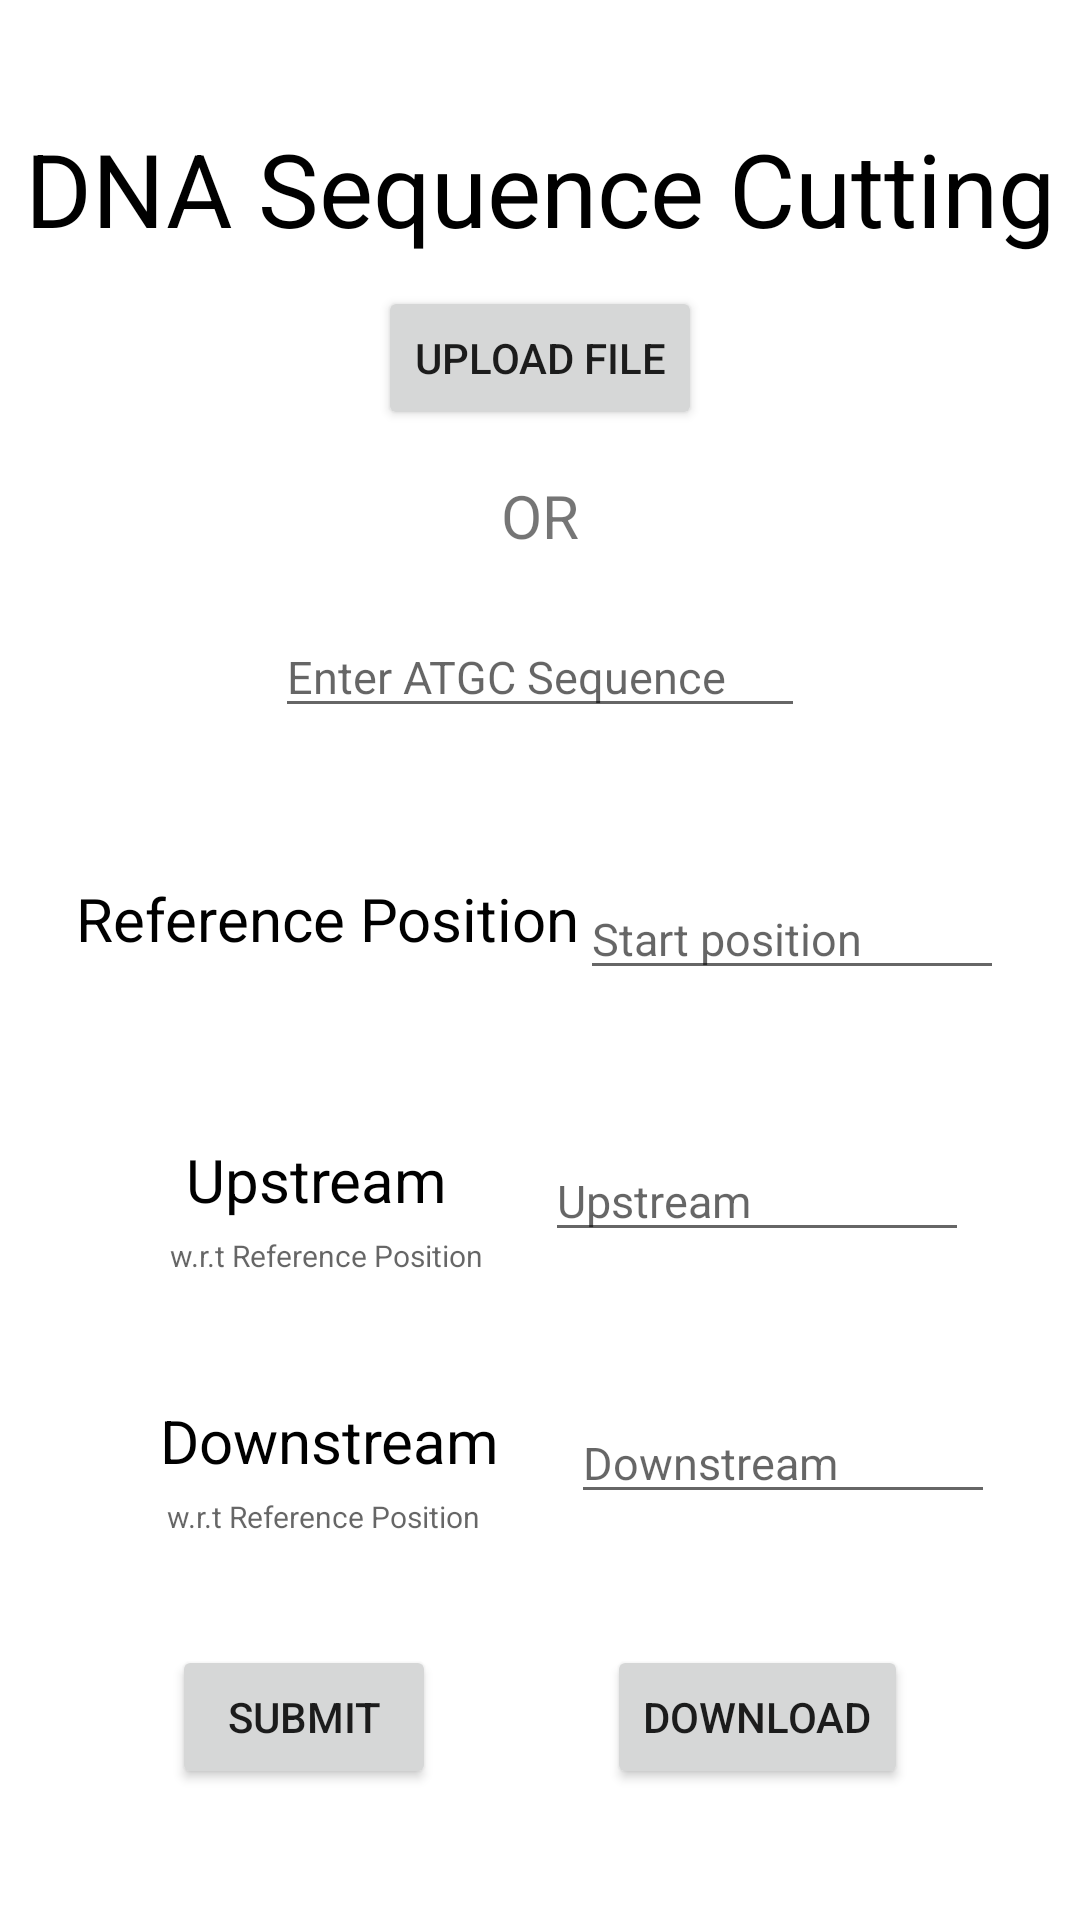

Layout XML and referenced resources for this Android screen:
<!-- AndroidManifest.xml: application theme Theme.ATGC_module -->
<!-- res/layout/activity_dna_cutting.xml -->
<?xml version="1.0" encoding="utf-8"?>
<LinearLayout xmlns:android="http://schemas.android.com/apk/res/android"
    xmlns:app="http://schemas.android.com/apk/res-auto"
    xmlns:tools="http://schemas.android.com/tools"
    android:layout_width="match_parent"
    android:layout_height="match_parent">

    <androidx.constraintlayout.widget.ConstraintLayout
        android:layout_width="match_parent"
        android:layout_height="match_parent"
        tools:context=".DNA_cuttingActivity">

        <TextView
            android:id="@+id/textGC"
            android:layout_width="wrap_content"
            android:layout_height="wrap_content"
            android:layout_marginTop="40dp"
            android:text="DNA Sequence Cutting"
            android:textColor="#000000"
            android:textSize="34sp"
            app:layout_constraintEnd_toEndOf="parent"
            app:layout_constraintStart_toStartOf="parent"
            app:layout_constraintTop_toTopOf="parent" />

        <Button
            android:id="@+id/upload_file"
            android:layout_width="wrap_content"
            android:layout_height="wrap_content"
            android:layout_marginTop="10dp"
            android:text="@string/upload_file"
            app:layout_constraintBottom_toTopOf="@id/textView3"
            app:layout_constraintEnd_toEndOf="parent"
            app:layout_constraintStart_toStartOf="parent"
            app:layout_constraintTop_toBottomOf="@id/textGC" />


        <EditText
            android:id="@+id/editATGC"
            android:layout_width="wrap_content"
            android:layout_height="wrap_content"
            android:ems="10"
            android:inputType="text"
            app:layout_constraintEnd_toEndOf="parent"
            android:textSize="15sp"
            android:hint="Enter ATGC Sequence"
            app:layout_constraintTop_toBottomOf="@+id/textView3"
            app:layout_constraintStart_toStartOf="parent"
            android:layout_marginTop="20dp"/>

        <Button
            android:id="@+id/SubmitButton"
            android:layout_width="wrap_content"
            android:layout_height="wrap_content"
            android:text="Submit"
            app:layout_constraintBottom_toBottomOf="parent"
            app:layout_constraintEnd_toStartOf="@+id/buttonDownload"
            app:layout_constraintStart_toStartOf="parent"
            app:layout_constraintTop_toBottomOf="@id/editEnd" />

        <TextView
            android:id="@+id/textView3"
            android:layout_width="wrap_content"
            android:layout_height="wrap_content"
            android:text="OR"
            android:textSize="20dp"
            android:layout_marginTop="15dp"
            app:layout_constraintStart_toStartOf="parent"
            app:layout_constraintEnd_toEndOf="parent"
            app:layout_constraintTop_toBottomOf="@+id/upload_file"
            app:layout_constraintBottom_toTopOf="@+id/editATGC" />

        <TextView
            android:id="@+id/errorView"
            app:layout_constraintTop_toBottomOf="@id/editATGC"
            android:layout_marginTop="15dp"
            android:layout_width="wrap_content"
            android:layout_height="wrap_content"
            android:layout_marginStart="30dp"
            android:textColor="#FF0000"
            app:layout_constraintStart_toStartOf="parent" />

        <TextView
            android:id="@+id/textStart"
            android:layout_width="wrap_content"
            android:layout_height="wrap_content"
            android:layout_marginStart="30dp"
            android:text="Reference Position"
            android:layout_marginTop="50dp"
            android:textColor="#000000"
            android:textSize="20sp"
            app:layout_constraintEnd_toStartOf="@id/editStart"
            app:layout_constraintStart_toStartOf="parent"
            app:layout_constraintTop_toBottomOf="@+id/editATGC" />

        <TextView
            android:id="@+id/textORF"
            android:layout_width="wrap_content"
            android:layout_height="wrap_content"
            android:layout_marginStart="30dp"
            app:layout_constraintTop_toBottomOf="@id/textStart"
            android:text="Upstream"
            android:layout_marginTop="60dp"
            app:layout_constraintEnd_toStartOf="@id/editORF"
            android:textColor="#000000"
            android:textSize="20sp"
            app:layout_constraintStart_toStartOf="parent" />

        <TextView
            android:id="@+id/textRef1"
            android:layout_width="wrap_content"
            android:layout_height="wrap_content"
            android:layout_marginStart="30dp"
            android:layout_marginTop="5dp"
            android:hint="w.r.t Reference Position"
            android:textSize="10sp"
            app:layout_constraintEnd_toStartOf="@+id/editORF"
            app:layout_constraintHorizontal_bias="0.568"
            app:layout_constraintStart_toStartOf="parent"
            app:layout_constraintTop_toBottomOf="@id/textORF" />

        <TextView
            android:id="@+id/textRef2"
            android:layout_width="wrap_content"
            android:layout_height="wrap_content"
            android:layout_marginStart="30dp"
            android:layout_marginTop="5dp"
            android:hint="w.r.t Reference Position"
            android:textSize="10sp"
            app:layout_constraintEnd_toStartOf="@+id/editEnd"
            app:layout_constraintHorizontal_bias="0.459"
            app:layout_constraintStart_toStartOf="parent"
            app:layout_constraintTop_toBottomOf="@id/textEnd" />

        <TextView
            android:id="@+id/textEnd"
            android:layout_width="wrap_content"
            android:layout_height="wrap_content"
            android:layout_marginStart="30dp"
            app:layout_constraintTop_toBottomOf="@id/textORF"
            android:text="Downstream"
            android:layout_marginTop="60dp"
            app:layout_constraintEnd_toStartOf="@id/editEnd"
            android:textColor="#000000"
            android:textSize="20sp"
            app:layout_constraintStart_toStartOf="parent" />


        <EditText
            android:id="@+id/editStart"
            android:layout_width="wrap_content"
            android:layout_height="wrap_content"
            android:layout_marginEnd="30dp"
            android:ems="8"
            android:layout_marginTop="50dp"
            android:hint="Start position"
            android:inputType="numberSigned"
            android:textSize="15sp"
            app:layout_constraintEnd_toEndOf="parent"
            app:layout_constraintStart_toEndOf="@id/textStart"
            app:layout_constraintTop_toBottomOf="@+id/editATGC" />

        <EditText
            android:id="@+id/editORF"
            android:layout_width="wrap_content"
            android:layout_height="wrap_content"
            android:layout_marginEnd="5dp"
            android:layout_marginTop="50dp"
            android:ems="8"
            android:hint="Upstream"
            android:inputType="numberSigned"
            android:textSize="15sp"
            app:layout_constraintEnd_toEndOf="parent"
            app:layout_constraintStart_toEndOf="@id/textORF"
            app:layout_constraintTop_toBottomOf="@+id/editStart" />


        <EditText
            android:id="@+id/editEnd"
            android:layout_width="wrap_content"
            android:layout_height="wrap_content"
            android:layout_marginEnd="5dp"
            android:layout_marginTop="50dp"
            android:hint="Downstream"
            android:ems="8"
            android:inputType="numberSigned"
            android:textSize="15sp"
            app:layout_constraintEnd_toEndOf="parent"
            app:layout_constraintStart_toEndOf="@id/textEnd"
            app:layout_constraintTop_toBottomOf="@+id/editORF" />

        <Button
            android:id="@+id/buttonDownload"
            android:layout_width="wrap_content"
            android:layout_height="wrap_content"
            android:text="Download"
            app:layout_constraintBottom_toBottomOf="parent"
            app:layout_constraintEnd_toEndOf="parent"
            app:layout_constraintStart_toEndOf="@id/SubmitButton"
            app:layout_constraintTop_toBottomOf="@+id/editEnd" />

    </androidx.constraintlayout.widget.ConstraintLayout>
</LinearLayout>
<!-- resources referenced by this layout -->
<resources>
  <string name="upload_file">Upload File</string>
  <style name="Theme.ATGC_module" parent="Theme.MaterialComponents.DayNight.DarkActionBar">
          
          <item name="colorPrimary">@color/purple_500</item>
          <item name="colorPrimaryVariant">@color/purple_700</item>
          <item name="colorOnPrimary">@color/white</item>
          
          <item name="colorSecondary">@color/teal_200</item>
          <item name="colorSecondaryVariant">@color/teal_700</item>
          <item name="colorOnSecondary">@color/black</item>
          
          <item name="android:statusBarColor">?attr/colorPrimaryVariant</item>
          
      </style>
  <!-- not gathered from this repository: default colours our renderer supplied (Android Studio template values) -->
  <color name="purple_500">#FF6200EE</color>
  <color name="purple_700">#FF3700B3</color>
  <color name="teal_200">#FF03DAC5</color>
  <color name="teal_700">#FF018786</color>
  <color name="black">#FF000000</color>
  <color name="white">#FFFFFFFF</color>
</resources>
